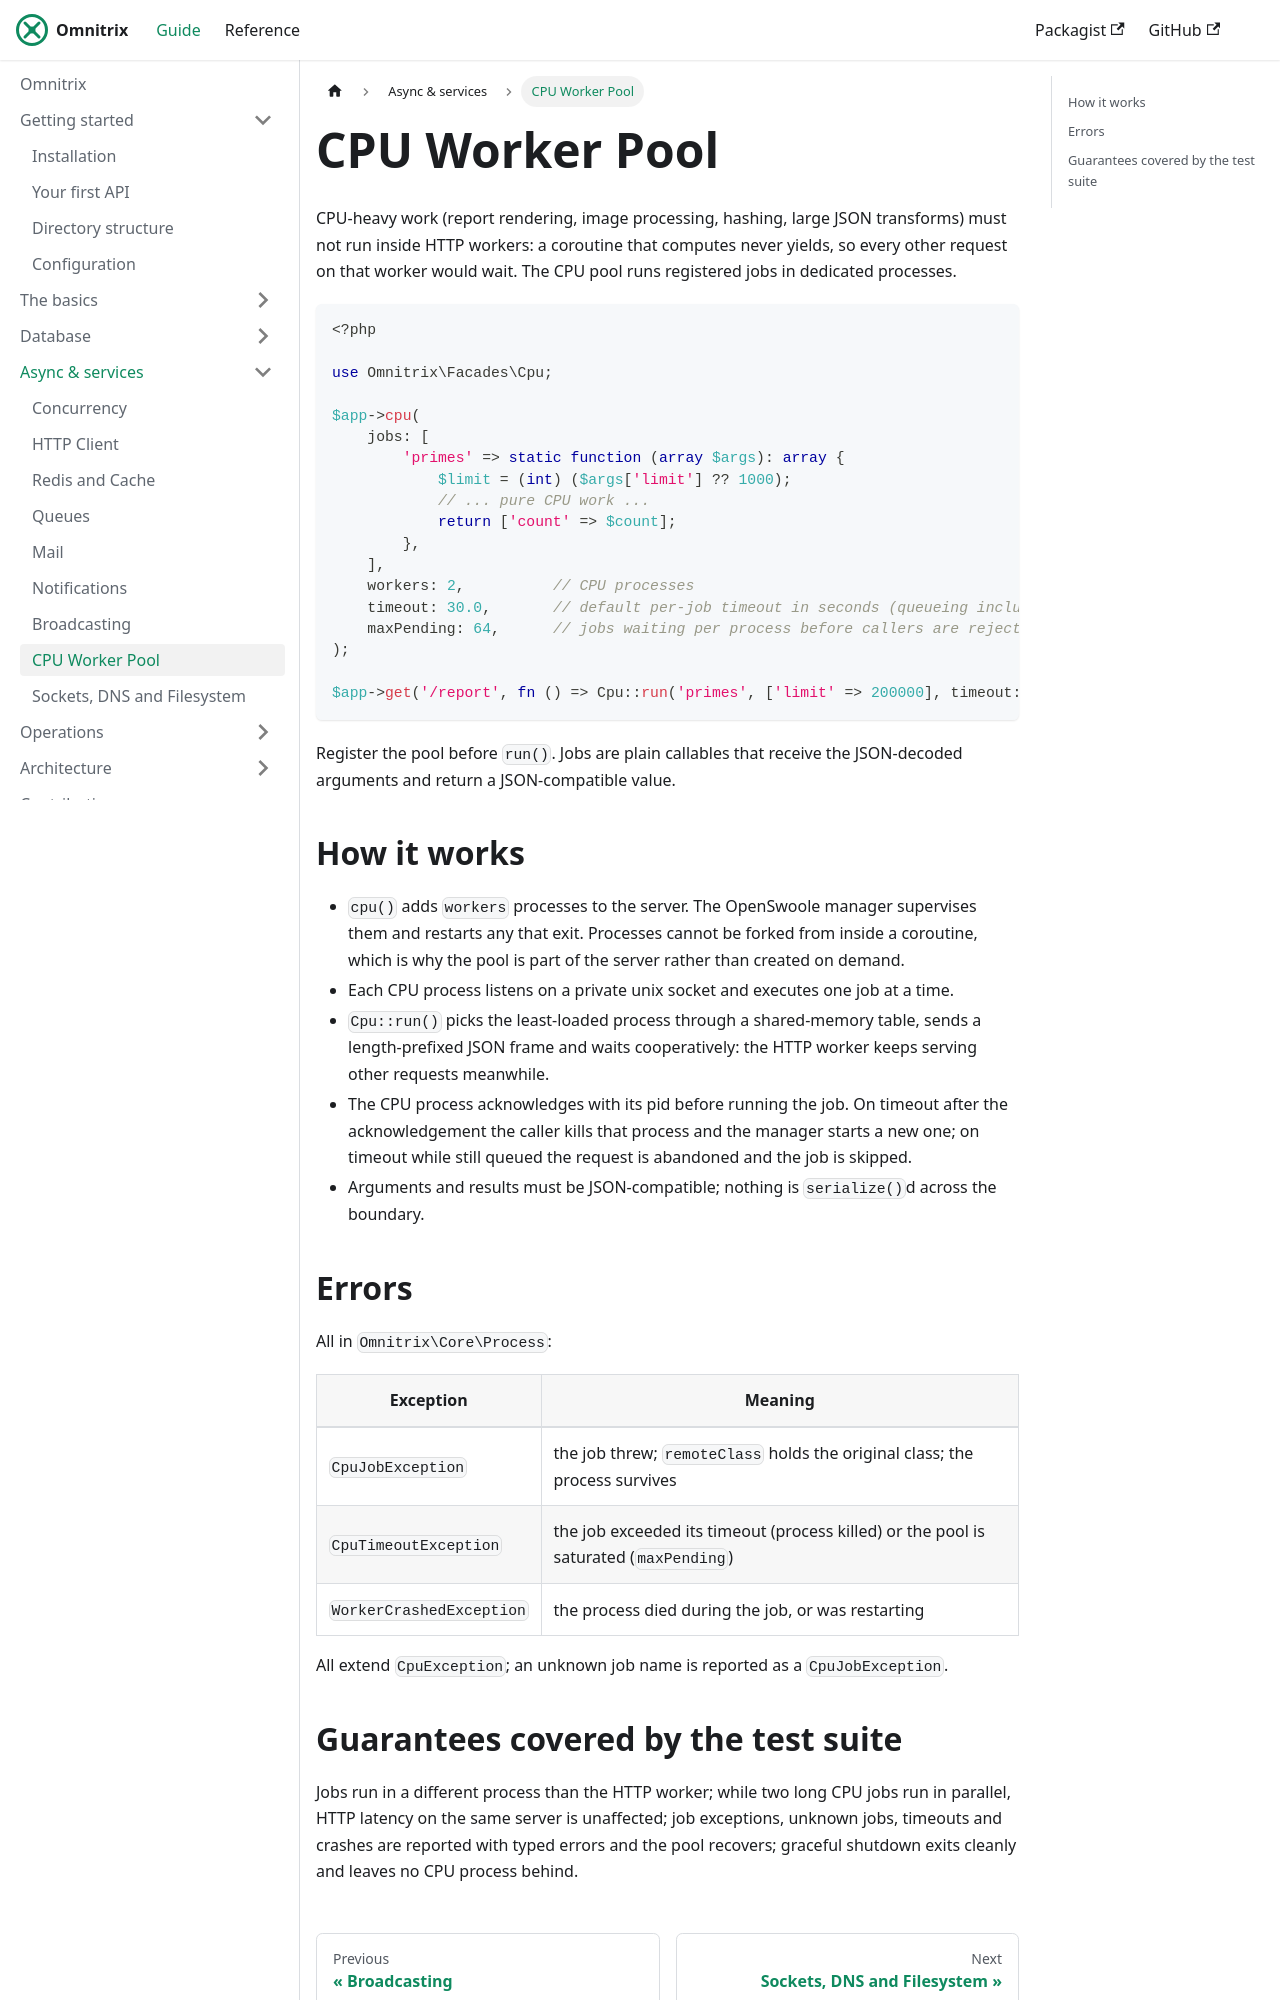

repository: AjmalAlkhaledi/omnitrix-docs · page: async/cpu-pool.html · generator: docusaurus

# CPU Worker Pool

CPU-heavy work (report rendering, image processing, hashing, large JSON transforms) must not
run inside HTTP workers: a coroutine that computes never yields, so every other request on
that worker would wait. The CPU pool runs registered jobs in dedicated processes.

```php
<?php

use Omnitrix\Facades\Cpu;

$app->cpu(
    jobs: [
        'primes' => static function (array $args): array {
            $limit = (int) ($args['limit'] ?? 1000);
            // ... pure CPU work ...
            return ['count' => $count];
        },
    ],
    workers: 2,          // CPU processes
    timeout: 30.0,       // default per-job timeout in seconds (queueing included)
    maxPending: 64,      // jobs waiting per process before callers are rejected
);

$app->get('/report', fn () => Cpu::run('primes', ['limit' => 200000], timeout: 10));
```

Register the pool before `run()`. Jobs are plain callables that receive the JSON-decoded
arguments and return a JSON-compatible value.

## How it works

- `cpu()` adds `workers` processes to the server. The OpenSwoole manager supervises them and
  restarts any that exit. Processes cannot be forked from inside a coroutine, which is why
  the pool is part of the server rather than created on demand.
- Each CPU process listens on a private unix socket and executes one job at a time.
- `Cpu::run()` picks the least-loaded process through a shared-memory table, sends a
  length-prefixed JSON frame and waits cooperatively: the HTTP worker keeps serving other
  requests meanwhile.
- The CPU process acknowledges with its pid before running the job. On timeout after the
  acknowledgement the caller kills that process and the manager starts a new one; on timeout
  while still queued the request is abandoned and the job is skipped.
- Arguments and results must be JSON-compatible; nothing is `serialize()`d across the boundary.

## Errors

All in `Omnitrix\Core\Process`:

| Exception | Meaning |
|---|---|
| `CpuJobException` | the job threw; `remoteClass` holds the original class; the process survives |
| `CpuTimeoutException` | the job exceeded its timeout (process killed) or the pool is saturated (`maxPending`) |
| `WorkerCrashedException` | the process died during the job, or was restarting |

All extend `CpuException`; an unknown job name is reported as a `CpuJobException`.
